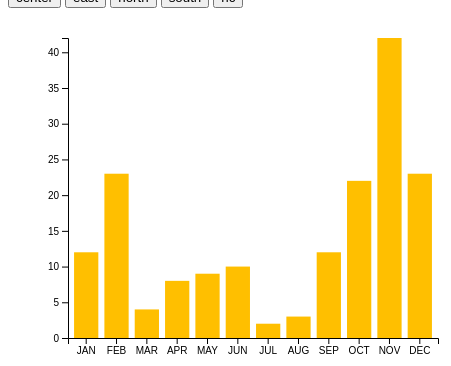
D3 v4 page, settled after 360 driven frames (6 s of simulated time); the page loaded 1 data file(s).



// set the dimensions and margins of the graph
var margin = {top: 30, right: 30, bottom: 70, left: 60},
    width = 460 - margin.left - margin.right,
    height = 400 - margin.top - margin.bottom;

// append the svg object to the body of the page
var svg = d3.select("#my_dataviz")
  .append("svg")
    .attr("width", width + margin.left + margin.right)
    .attr("height", height + margin.top + margin.bottom)
  .append("g")
    .attr("transform",
          "translate(" + margin.left + "," + margin.top + ")");

// Initialize the X axis
var x = d3.scaleBand()
  .range([ 0, width ])
  .padding(0.2);
var xAxis = svg.append("g")
  .attr("transform", "translate(0," + height + ")")

// Initialize the Y axis
var y = d3.scaleLinear()
  .range([ height, 0]);
var yAxis = svg.append("g")
  .attr("class", "myYaxis")


// A function that create / update the plot for a given variable:
function update(selectedVar) {

  // Parse the Data
  d3.csv("data.csv", function(data) {

    // X axis
    x.domain(data.map(function(d) { return d.group; }))
    xAxis.transition().duration(1000).call(d3.axisBottom(x))

    // Add Y axis
    y.domain([0, d3.max(data, function(d) { return +d[selectedVar] }) ]);
    yAxis.transition().duration(1000).call(d3.axisLeft(y));

    // variable u: map data to existing bars
    var u = svg.selectAll("rect")
      .data(data)

    // update bars
    u
      .enter()
      .append("rect")
      .merge(u)
      .transition()
      .duration(1000)
        .attr("x", function(d) { return x(d.group); })
        .attr("y", function(d) { return y(d[selectedVar]); })
        .attr("width", x.bandwidth())
        .attr("height", function(d) { return height - y(d[selectedVar]); })
        .attr("fill", "#ffbf00")
  })

}

// Initialize plot
update('var1')



### data: data.csv
group, var1, var2, var3, var4, var5
JAN, 12, 3, 6, 7, 88
FEB, 23, 2, 4, 8, 2
MAR, 4, 1, 6, 9, 12
APR, 8, 23, 6, 23, 12
MAY, 9, 34, 30, 21, 22
JUN, 10, 11, 6, 4, 8
JUL, 2, 23, 17, 12, 22
AUG, 3, 10, 23, 34, 40
SEP, 12, 8, 27, 2, 50
OCT, 22, 9, 13, 15, 19
NOV, 42, 7, 56, 89, 12
DEC, 23, 3, 24, 21, 7